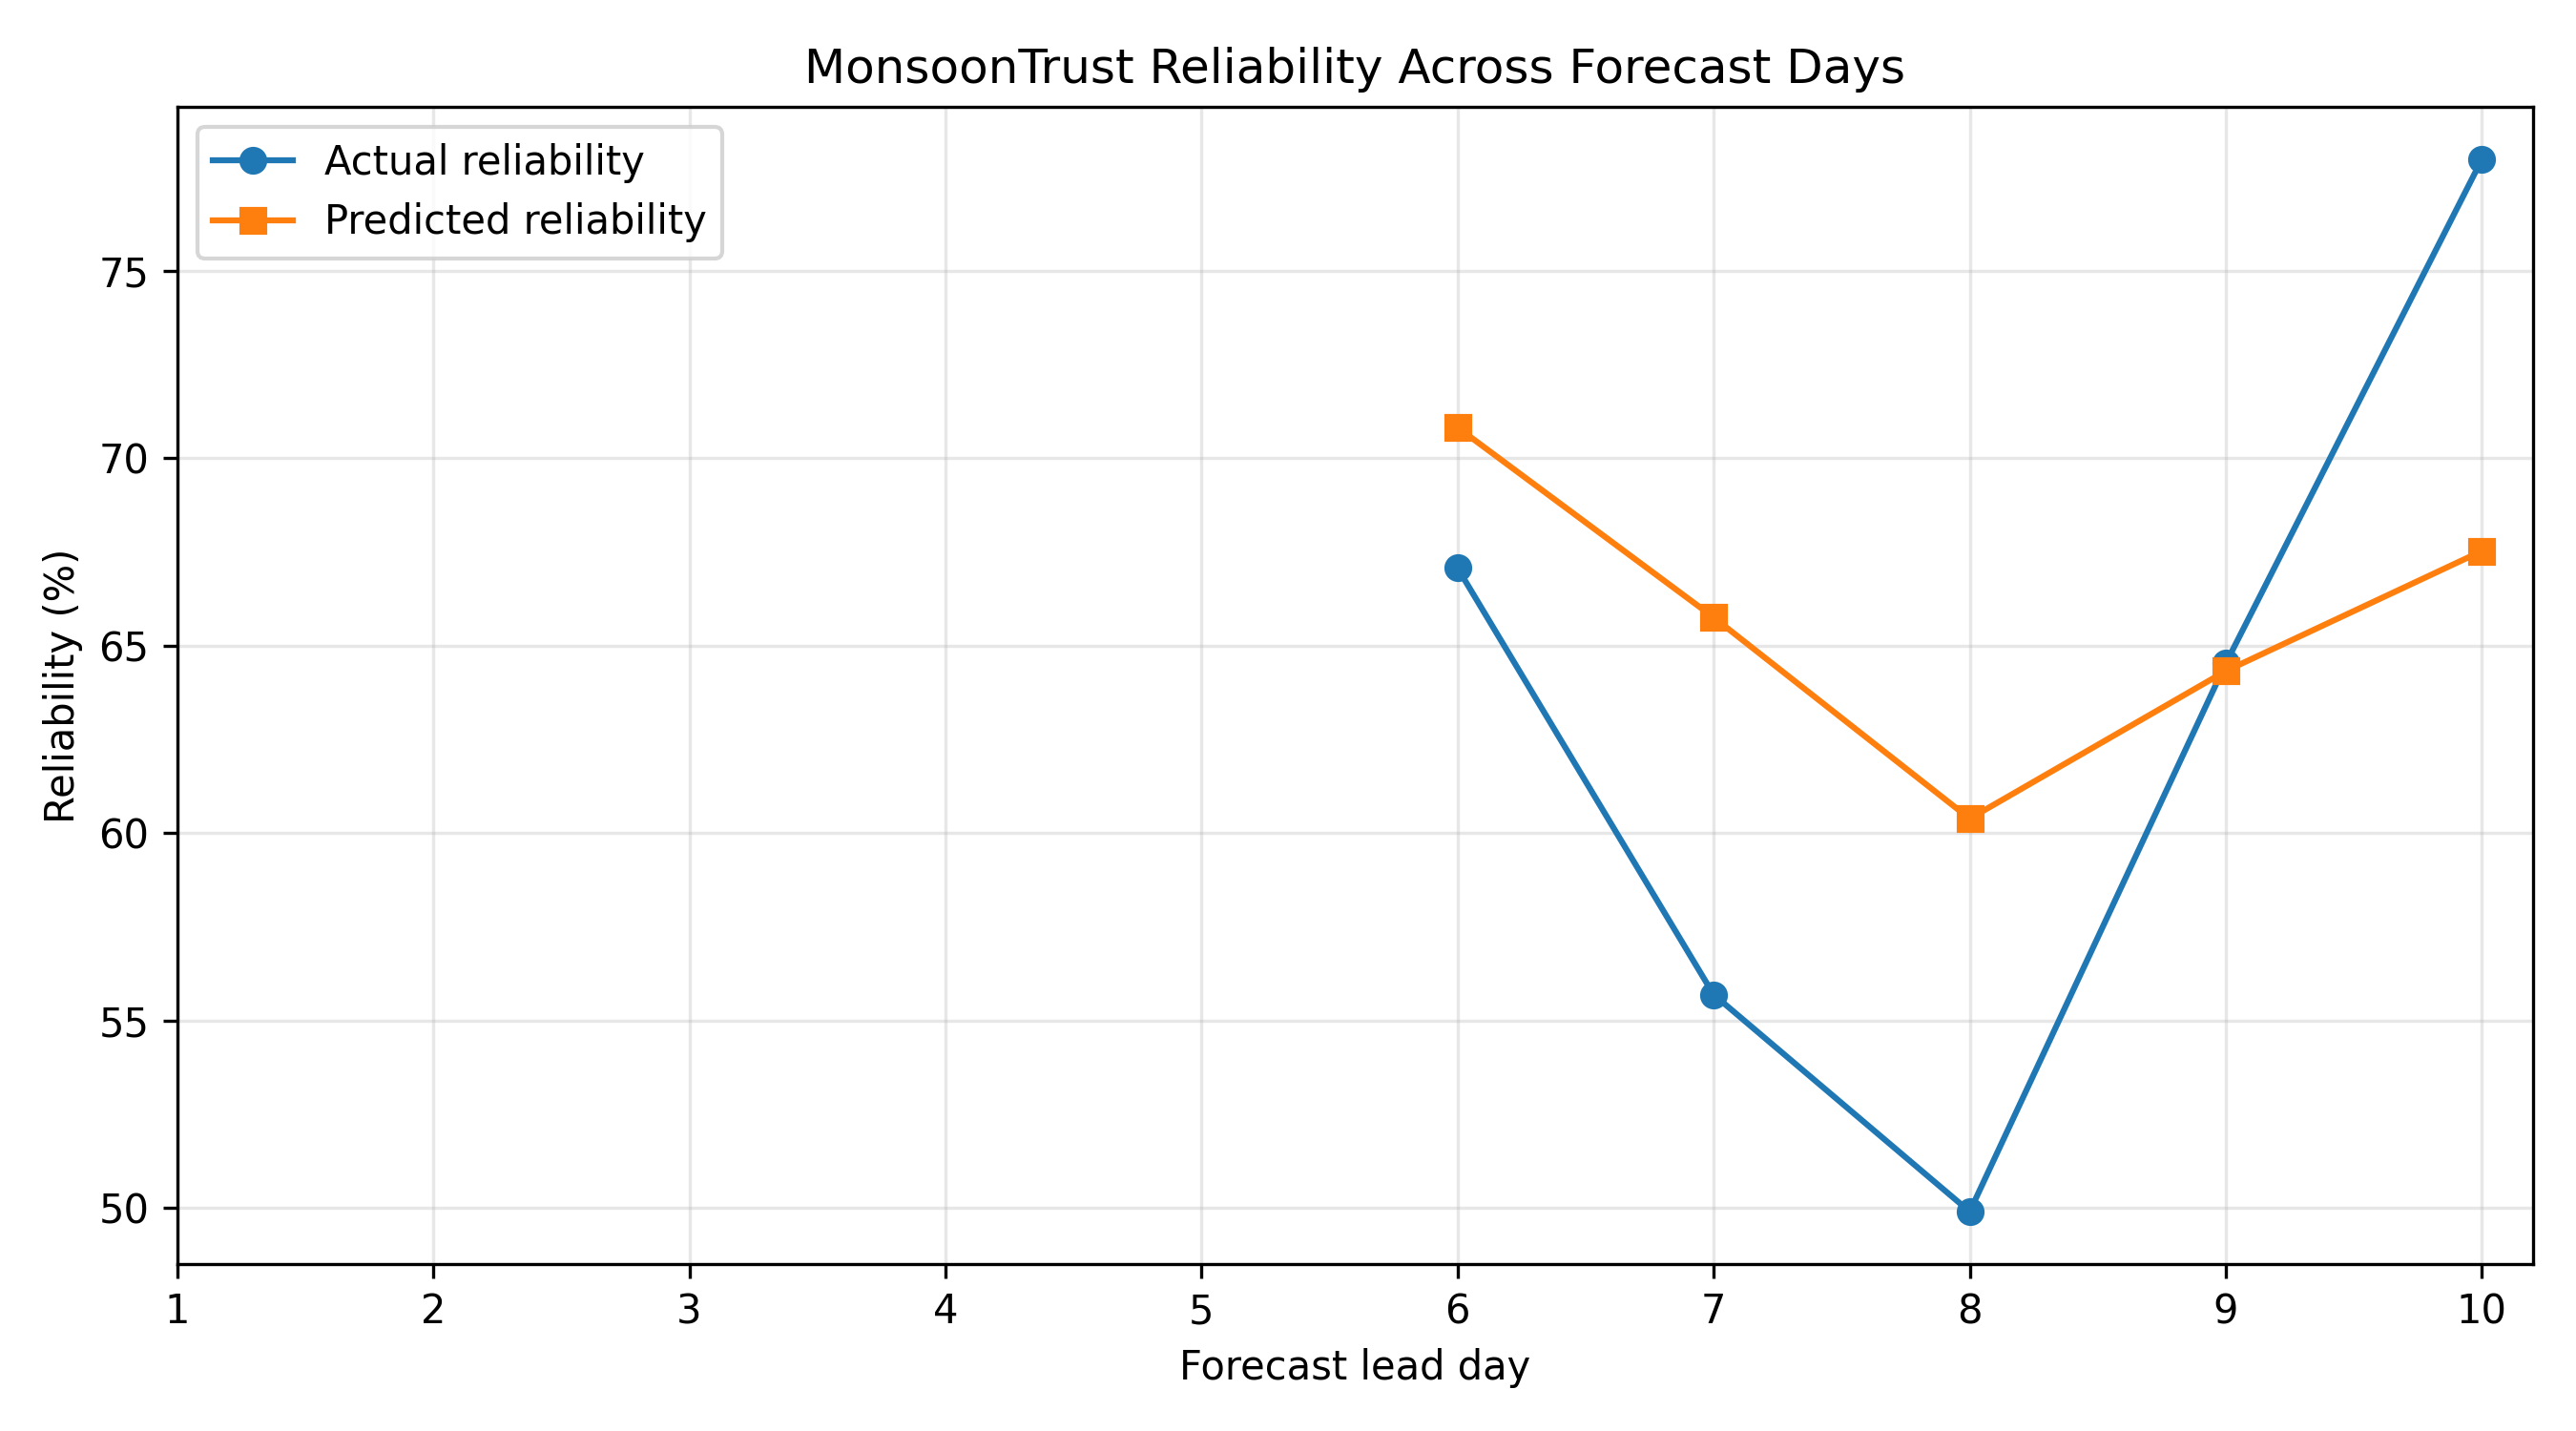

The table this chart was drawn from, first rows:
forecast_day, actual_reliability, average_predicted_reliability, records, mean_absolute_error
6, 0.6707, 0.7082, 334, 3.705
7, 0.5569, 0.6575, 668, 6.671
8, 0.499, 0.6038, 1002, 8.077
9, 0.6452, 0.6432, 1336, 4.032
10, 0.7796, 0.6752, 1670, 2.22
